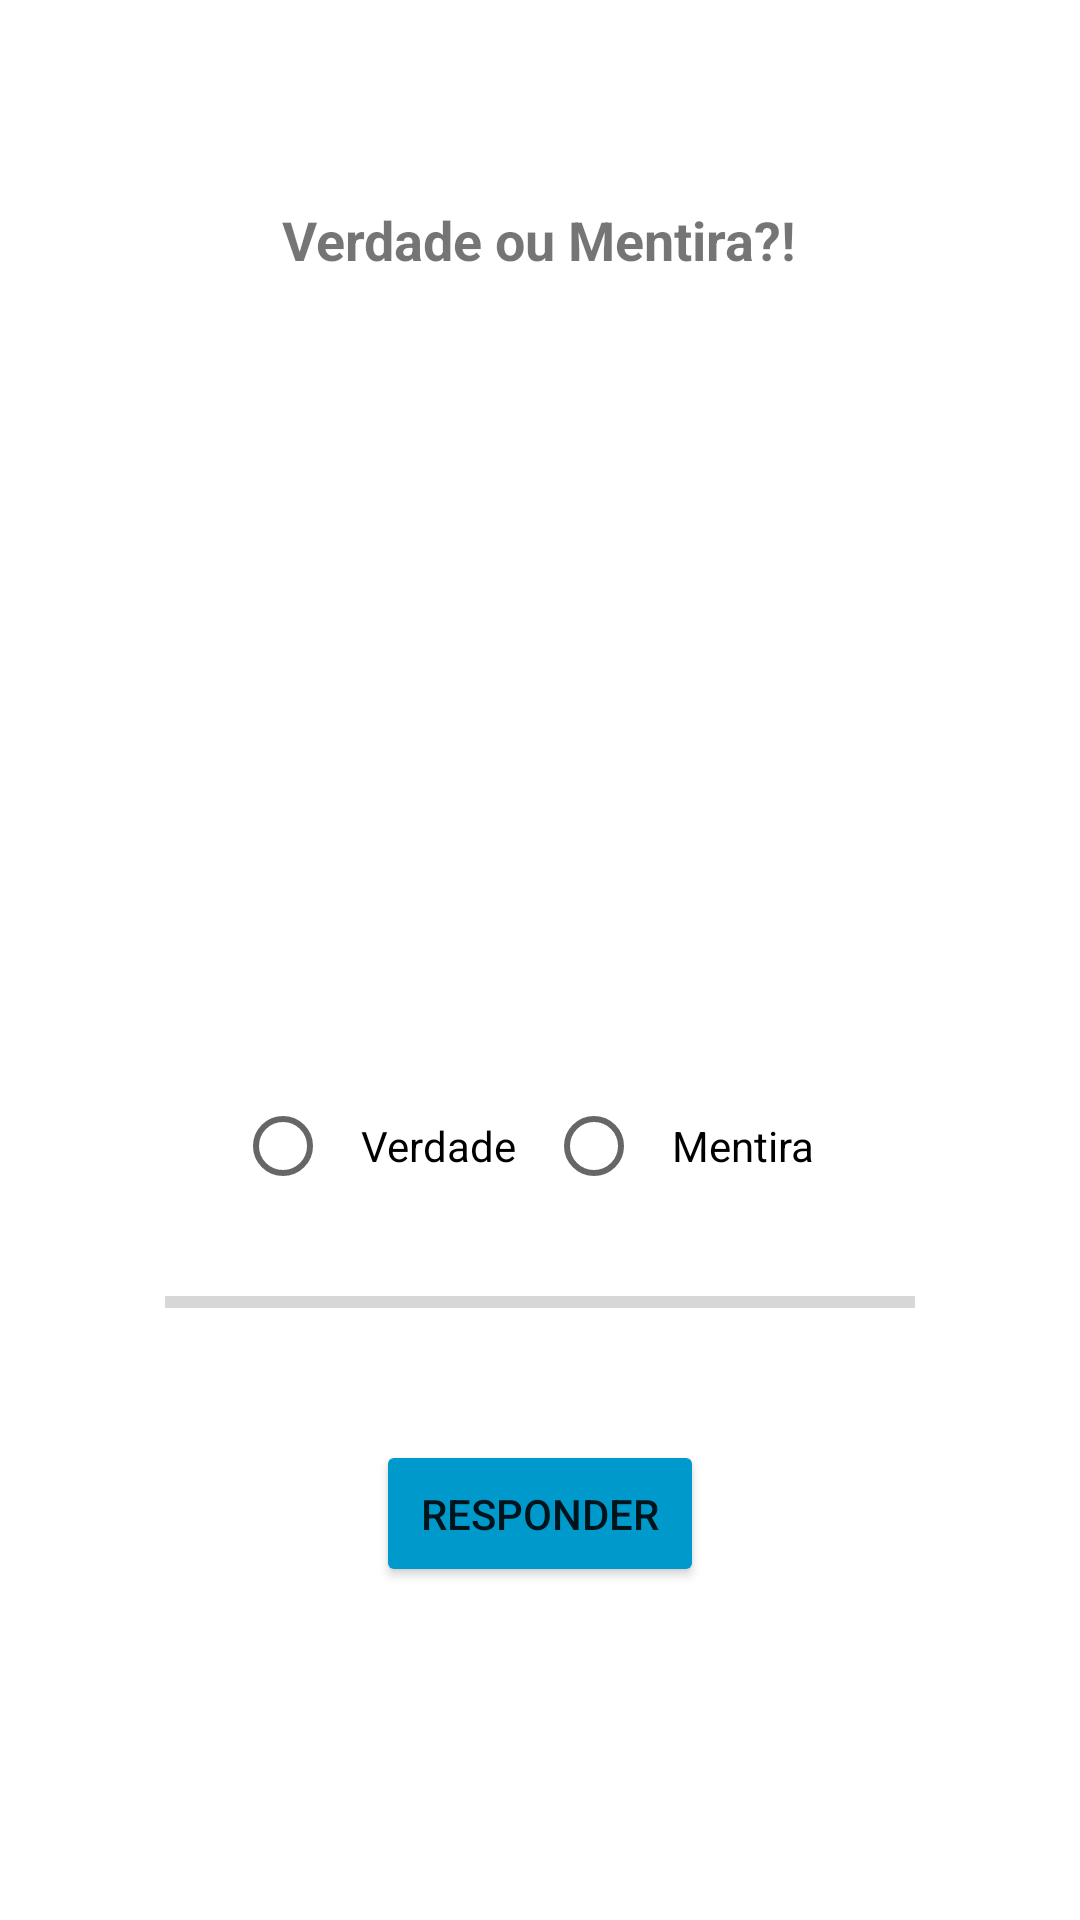

Reconstruct the res/layout file that produces this screen, plus the resources it refers to.
<!-- AndroidManifest.xml: application theme Theme.FofocaApp2 -->
<!-- res/layout/activity_fofoca_game.xml -->
<?xml version="1.0" encoding="utf-8"?>
<LinearLayout xmlns:android="http://schemas.android.com/apk/res/android"
    xmlns:app="http://schemas.android.com/apk/res-auto"
    xmlns:tools="http://schemas.android.com/tools"
    android:layout_width="match_parent"
    android:layout_height="match_parent"
    android:orientation="vertical"
    tools:context=".FofocaGameActivity">

    <LinearLayout
        android:layout_width="match_parent"
        android:layout_height="0dp"
        android:layout_weight="1"
        android:orientation="vertical"
        android:gravity="center">

        <TextView
            android:layout_width="wrap_content"
            android:layout_height="wrap_content"
            android:textSize="18sp"
            android:textStyle="bold"
            android:text="Verdade ou Mentira?!"/>
    </LinearLayout>

    <LinearLayout
        android:layout_width="match_parent"
        android:layout_height="0dp"
        android:layout_weight="1"
        android:orientation="vertical"
        android:gravity="center">

        <TextView
            android:id="@+id/fofocaTextView"
            android:layout_width="match_parent"
            android:layout_height="wrap_content"
            android:textAlignment="center"
            android:textSize="20sp"/>

    </LinearLayout>

    <LinearLayout
        android:layout_width="match_parent"
        android:layout_height="0dp"
        android:layout_weight="1"
        android:orientation="vertical"
        android:gravity="center">
        <RadioGroup
            android:layout_height="wrap_content"
            android:layout_width="match_parent"
            android:orientation="horizontal"
            android:layout_marginBottom="20sp"
            android:id="@+id/fofocaGameRadioGroup"
            android:gravity="center">
            <RadioButton
                android:id="@+id/fofocaTruthRadioButton"
                android:layout_width="wrap_content"
                android:layout_height="wrap_content"
                android:padding="10sp"
                android:text="Verdade"/>
            <RadioButton
                android:id="@+id/fofocaLieRadioButton"
                android:layout_width="wrap_content"
                android:layout_height="wrap_content"
                android:padding="10sp"
                android:text="Mentira"/>
        </RadioGroup>
        <ProgressBar
            android:id="@+id/gameTimerProgressBar"
            style="@style/Widget.AppCompat.ProgressBar.Horizontal"
            android:layout_width="250dp"
            android:progress="0"
            android:layout_height="wrap_content"
            android:max="100"
            />
    </LinearLayout>

    <LinearLayout
        android:layout_width="match_parent"
        android:layout_height="0dp"
        android:layout_weight="1"
        android:orientation="horizontal"
        android:gravity="center_horizontal">
        <Button
            android:id="@+id/gameResponseButton"
            android:layout_width="wrap_content"
            android:layout_height="wrap_content"
            android:backgroundTint="@android:color/holo_blue_dark"
            android:padding="15sp"
            android:text="Responder"/>
    </LinearLayout>

</LinearLayout>
<!-- resources referenced by this layout -->
<resources>
  <style name="Theme.FofocaApp2" parent="Theme.MaterialComponents.DayNight.DarkActionBar">
          
          <item name="colorPrimary">@color/purple_500</item>
          <item name="colorPrimaryVariant">@color/purple_700</item>
          <item name="colorOnPrimary">@color/white</item>
          
          <item name="colorSecondary">@color/teal_200</item>
          <item name="colorSecondaryVariant">@color/teal_700</item>
          <item name="colorOnSecondary">@color/black</item>
          
          <item name="android:statusBarColor">?attr/colorPrimaryVariant</item>
          
      </style>
  <!-- not gathered from this repository: default colours our renderer supplied (Android Studio template values) -->
  <color name="purple_500">#FF6200EE</color>
  <color name="purple_700">#FF3700B3</color>
  <color name="teal_200">#FF03DAC5</color>
  <color name="teal_700">#FF018786</color>
  <color name="black">#FF000000</color>
  <color name="white">#FFFFFFFF</color>
</resources>
